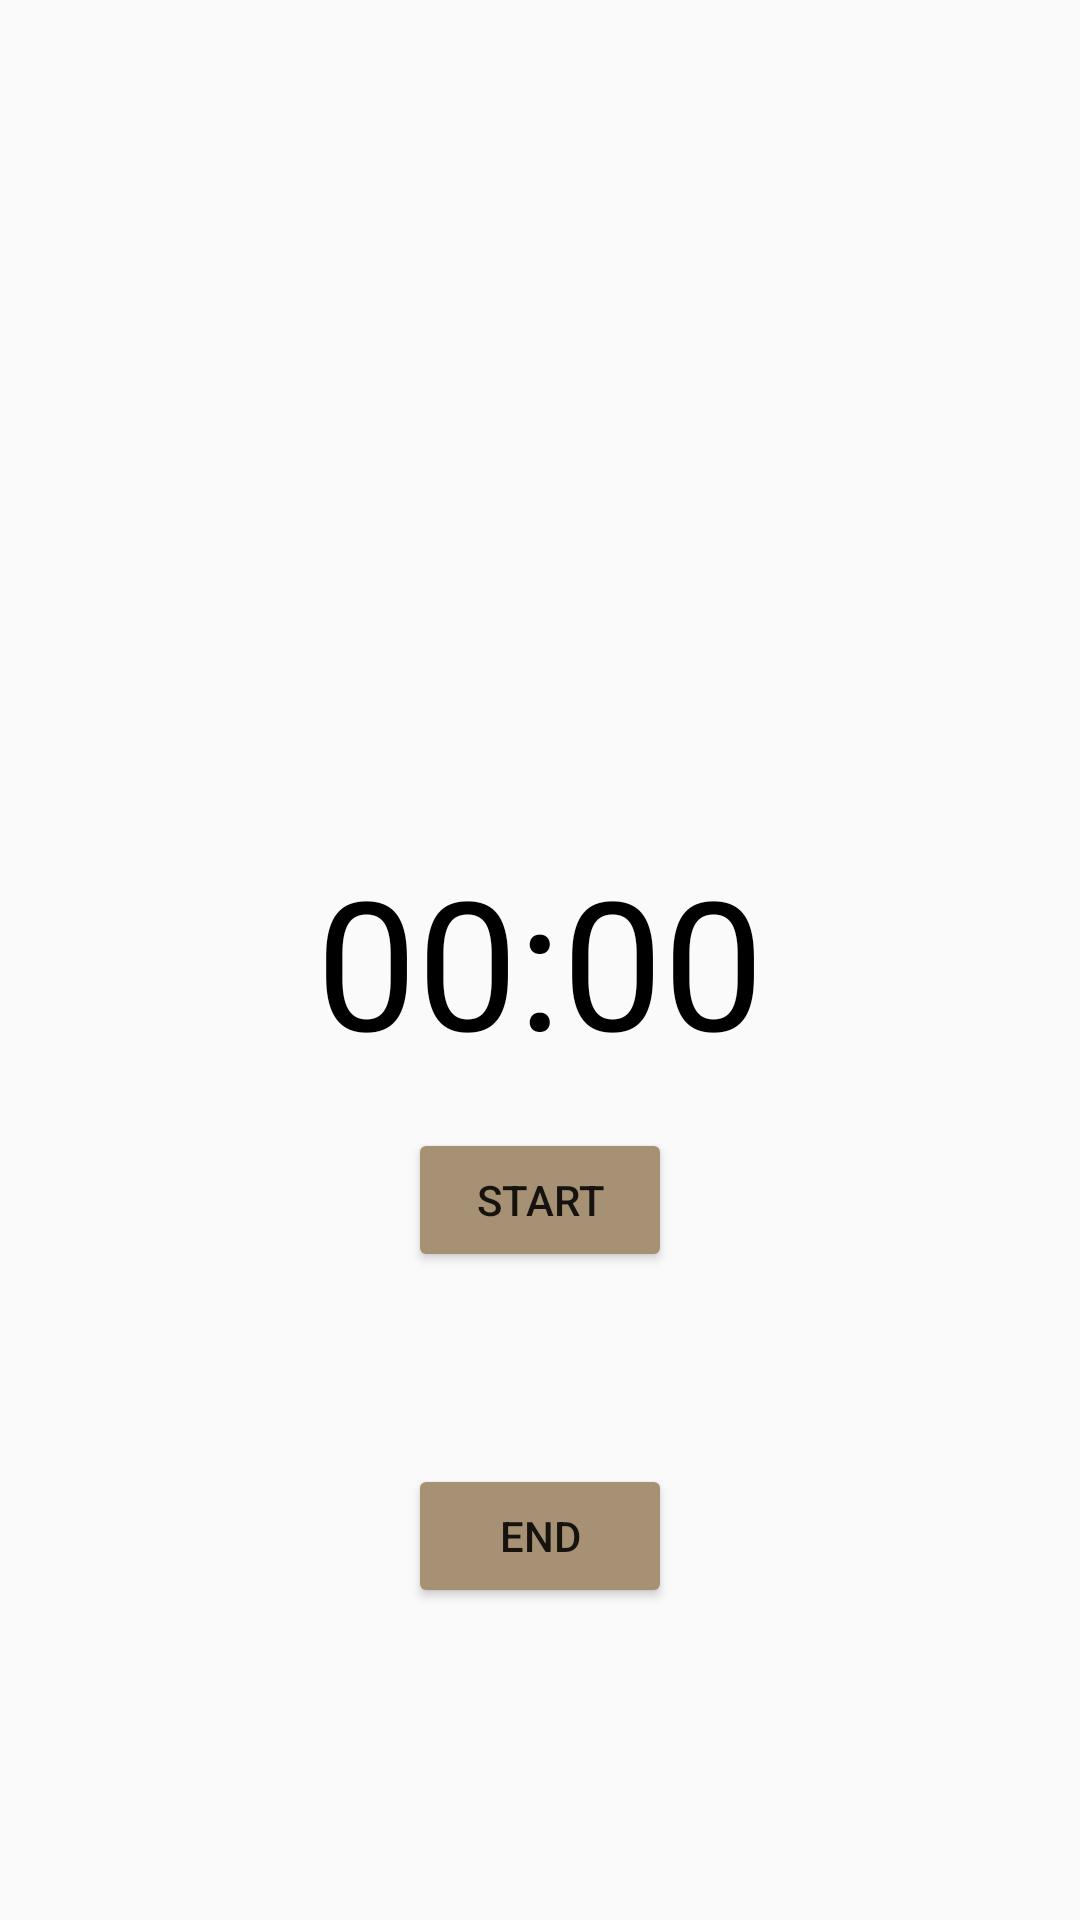

Reconstruct the res/layout file that produces this screen, plus the resources it refers to.
<!-- AndroidManifest.xml: application theme AppTheme -->
<!-- res/layout/activity_my_time.xml -->
<?xml version="1.0" encoding="utf-8"?>
<RelativeLayout
    xmlns:android="http://schemas.android.com/apk/res/android"
    xmlns:app="http://schemas.android.com/apk/res-auto"
    xmlns:tools="http://schemas.android.com/tools"
    android:layout_width="match_parent"
    android:layout_height="match_parent"
    tools:context=".MyTime">

    <TextView
        android:id="@+id/countdown"
        android:layout_width="wrap_content"
        android:layout_height="wrap_content"
        android:layout_centerHorizontal="true"
        android:layout_centerVertical="true"
        android:textSize="60sp"
        android:textColor="@android:color/black"
        android:text="00:00"/>


    <Button
        android:id="@+id/b_start_pause"
        android:layout_width="wrap_content"
        android:layout_height="wrap_content"
        android:layout_below="@+id/countdown"
        android:layout_margin="16dp"
        android:onClick="onSPClick"
        android:layout_centerHorizontal="true"
        android:text="start"/>


    <Button
        android:id="@+id/b_reset"
        android:layout_width="wrap_content"
        android:layout_height="wrap_content"
        android:layout_below="@+id/b_start_pause"
        android:layout_centerHorizontal="true"
        android:text="reset"
        android:onClick="onRClick"
        android:visibility="invisible"/>


    <Button
        android:id="@+id/b_end"
        android:layout_width="wrap_content"
        android:layout_height="wrap_content"
        android:layout_below="@+id/b_reset"
        android:layout_centerHorizontal="true"
        android:text="end"
        android:onClick="endTimer"
        android:visibility="visible"/>

</RelativeLayout>
<!-- resources referenced by this layout -->
<resources>
  <style name="AppTheme" parent="Theme.AppCompat.Light.DarkActionBar">
          
          <item name="colorPrimary">@color/colorPrimary</item>
          <item name="colorPrimaryDark">@color/colorPrimaryDark</item>
          <item name="colorButtonNormal">#A79175</item>
          <item name="colorAccent">@color/colorAccent</item>
      </style>
  <color name="colorPrimary">#f6546a</color>
  <color name="colorPrimaryDark">#B54C51</color>
  <color name="colorAccent">#FF4081</color>
</resources>
